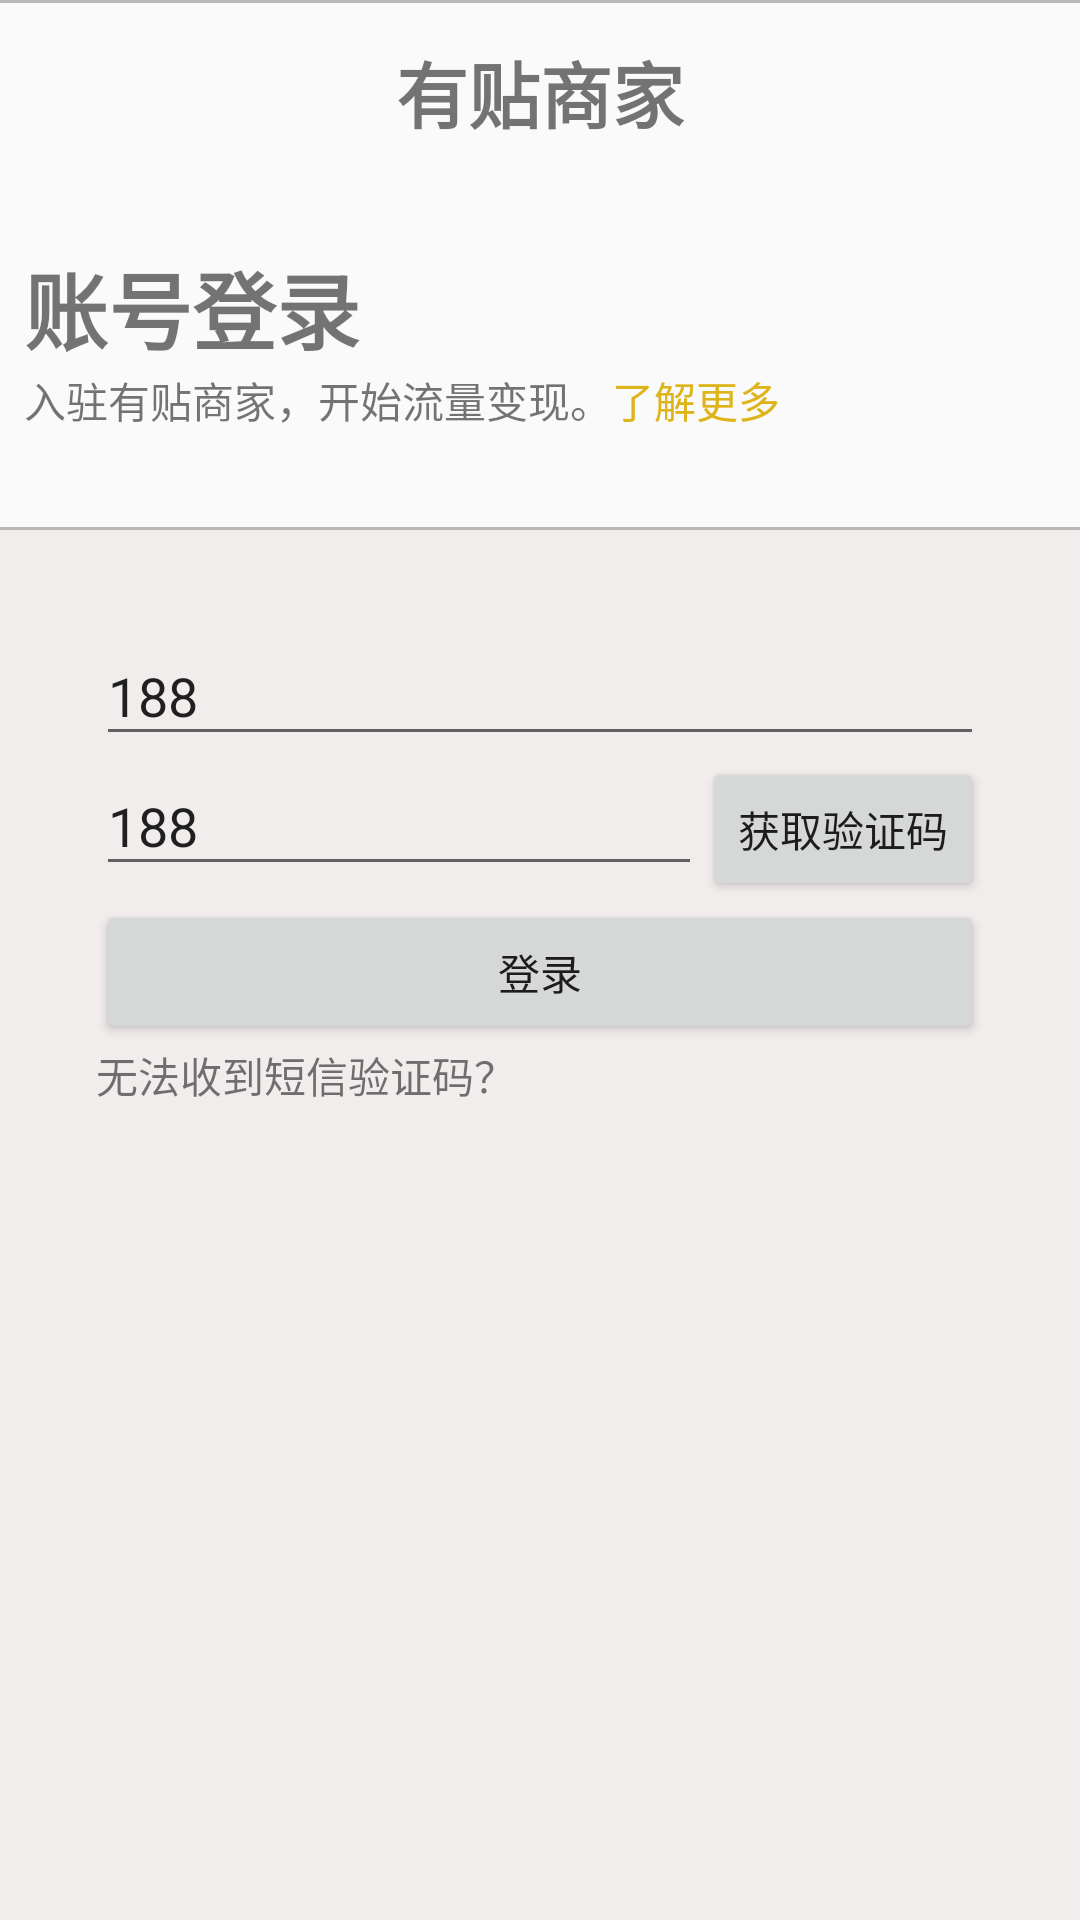

The Android layout XML behind this screen, and the referenced resources:
<!-- AndroidManifest.xml: application theme AppTheme.NoActionBar -->
<!-- res/layout/activity_login.xml -->
<?xml version="1.0" encoding="utf-8"?>
<LinearLayout xmlns:android="http://schemas.android.com/apk/res/android"
    xmlns:app="http://schemas.android.com/apk/res-auto"
    xmlns:tools="http://schemas.android.com/tools"
    android:layout_width="match_parent"
    android:layout_height="match_parent"
    android:fitsSystemWindows="true"
    android:orientation="vertical"
    tools:context=".LoginActivity">

    <LinearLayout
        android:layout_width="match_parent"
        android:layout_height="wrap_content"
        android:orientation="vertical">

        <View
            android:layout_width="match_parent"
            android:layout_height="1dp"
            android:background="#b9b6b6" />

        <TextView
            android:id="@+id/tv_title"
            android:layout_width="wrap_content"
            android:layout_height="wrap_content"
            android:layout_gravity="center_horizontal"
            android:layout_marginTop="10dp"
            android:padding="2dp"
            android:text="有贴商家"
            android:textSize="24sp"
            android:textStyle="bold" />
    </LinearLayout>


    <RelativeLayout
        android:layout_width="match_parent"
        android:layout_height="wrap_content">

        <RelativeLayout
            android:layout_width="match_parent"
            android:layout_height="wrap_content"
            android:layout_marginTop="32dp"
            android:layout_marginBottom="32dp">

            <TextView
                android:id="@+id/tv_account"
                android:layout_width="wrap_content"
                android:layout_height="wrap_content"
                android:layout_marginLeft="8dp"
                android:text="账号登录"
                android:textSize="28sp"
                android:textStyle="bold" />

            <TextView
                android:id="@+id/tv_login_text"
                android:layout_width="wrap_content"
                android:layout_height="wrap_content"
                android:layout_below="@id/tv_account"
                android:layout_alignLeft="@id/tv_account"
                android:text="入驻有贴商家，开始流量变现。" />

            <TextView
                android:id="@+id/tv_more_info"
                android:layout_width="wrap_content"
                android:layout_height="wrap_content"
                android:layout_below="@id/tv_account"
                android:layout_toRightOf="@id/tv_login_text"
                android:text="了解更多"
                android:textColor="#deb41b" />
        </RelativeLayout>
    </RelativeLayout>

    <View
        android:layout_width="match_parent"
        android:layout_height="1dp"
        android:background="#b9b6b6" />

    <RelativeLayout
        android:layout_width="match_parent"
        android:layout_height="match_parent"
        android:background="#f2eded">

        <EditText
            android:id="@+id/ed_login_mobile"
            android:layout_width="match_parent"
            android:layout_height="wrap_content"
            android:layout_marginLeft="32dp"
            android:layout_marginTop="32dp"
            android:layout_marginRight="32dp"
            android:hint="手机号"
            android:text="188"
            android:inputType="phone" />

        <LinearLayout
            android:id="@+id/ll_verify"
            android:layout_width="match_parent"
            android:layout_height="wrap_content"
            android:layout_below="@id/ed_login_mobile"
            android:layout_marginLeft="32dp"
            android:layout_marginRight="32dp">

            <EditText
                android:id="@+id/ed_login_verification_code"
                android:layout_width="0dp"
                android:layout_height="wrap_content"
                android:layout_weight="7"
                android:hint="验证码"
                android:text="188"
                android:inputType="number"
                android:nextFocusForward="@id/bt_login" />

            <Button
                android:id="@+id/bt_get_verification_code"
                android:layout_width="wrap_content"
                android:layout_height="wrap_content"
                android:text="获取验证码" />
        </LinearLayout>

        <Button
            android:id="@+id/bt_login"
            android:layout_width="match_parent"
            android:layout_height="wrap_content"
            android:layout_below="@id/ll_verify"
            android:layout_marginLeft="32dp"
            android:layout_marginRight="32dp"
            android:text="登录" />

        <TextView
            android:id="@+id/tv_no_receive_message"
            android:layout_width="wrap_content"
            android:layout_height="wrap_content"
            android:layout_below="@+id/bt_login"
            android:layout_alignLeft="@id/ed_login_mobile"
            android:text="无法收到短信验证码？" />
    </RelativeLayout>

</LinearLayout>
<!-- resources referenced by this layout -->
<resources>
  <style name="AppTheme.NoActionBar" parent="AppTheme">
          <item name="windowNoTitle">true</item>
          <item name="windowActionBar">false</item>
          
          <item name="android:windowTranslucentStatus">true</item>
      </style>
  <style name="AppTheme" parent="Theme.AppCompat.Light.DarkActionBar">
          
          <item name="colorPrimary">@color/colorPrimary</item>
          <item name="colorPrimaryDark">@color/colorPrimaryDark</item>
          <item name="colorAccent">@color/colorAccent</item>
      </style>
  <color name="colorPrimary">#008577</color>
  <color name="colorPrimaryDark">#00574B</color>
  <color name="colorAccent">#D81B60</color>
</resources>
